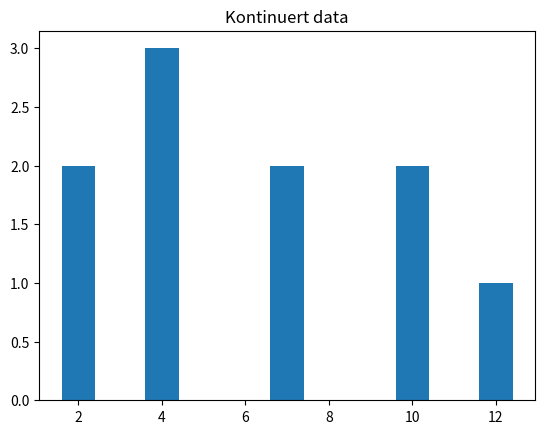

Generate this figure with matplotlib:
import statistics as st
import numpy as np
import matplotlib.pyplot as plt
import matplotlib.axis as ax

# https://docs.python.org/3/library/statistics.html

x = [2,2,4,4,4,7,7,10,10,12]

print("Observationssæt: \n----------------\n{0}".format(x))

#antal
print("\nAntal observationer: {0}".format(len(x)))

#gennemsnit
print("\nGennemsnit = {0}".format(st.mean(x)))
#median
print("\nMedian: {0}".format(st.median(x)))

#min og max værdi
print("\nMindste værdi: {0}".format(min(x)))

print("\nMaksimale værdi: {0}".format(max(x)))


try:
	st.mode(x)
	print("\nTypetal: {0}".format(st.mode(x)))
	
except:
	print("\nDer er ikke noget typetal (flere værdier med samme antal")

#Varians
print("\nVarians: {0}".format(round(st.variance(x),2)))

#Spredning
print("\nSpredning: {0}".format(round(st.stdev(x),2)))

# Finder unikke værdier
x_unik = np.unique(x)

# Finder antal for hver unik værdi
x_unik_antal = []
for i in x_unik:
	x_unik_antal.append(x.count(i))

#plotfunktionen
#plt.xticks(x_unik, x_unik)
plt.bar(x_unik,x_unik_antal, width=0.8)
plt.title("Kontinuert data")
plt.show()

